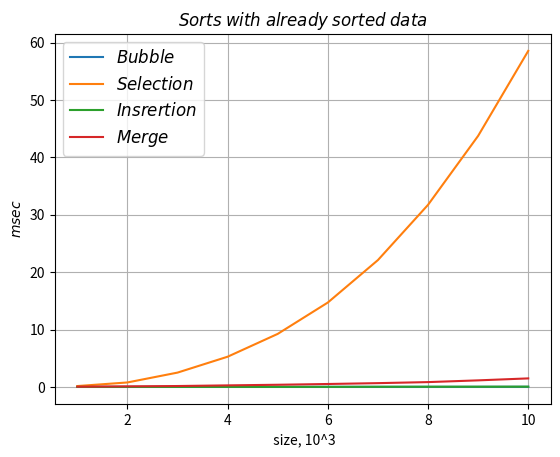

Here is the Python script that generated this plot:
import numpy as np
import matplotlib.pyplot as plt


factor = [1, 2, 3, 4, 5, 6, 7, 8, 9, 10]

#already sorted
time_bubble_alr = [0.0003966, 0.0010948, 0.0021382, 0.0035156, 0.0108658, 0.0129222, 0.0153268, 0.0180582, 0.0211306, 0.0245448]
time_selection_alr = [0.151849, 0.778467, 2.49556, 5.26261, 9.24021, 14.7026, 22.0991, 31.7224, 43.7357, 58.5353]
time_insertion_alr = [0.0005244, 0.0015206, 0.0030206, 0.0050194, 0.00751, 0.0144452, 0.0253458, 0.0326296, 0.0371164, 0.0454058]
time_merge_alr = [0.0391412, 0.0983278, 0.156523, 0.269521, 0.377273, 0.510279, 0.659221, 0.840731, 1.14259, 1.4856]

plt.plot(factor, time_bubble_alr, label = r'$Bubble$')
plt.plot(factor, time_selection_alr, label = r'$Selection$')
plt.plot(factor, time_insertion_alr, label = r'$Insrertion$')
plt.plot(factor, time_merge_alr, label = r'$Merge$')

plt.xlabel(r' size, 10^3')
plt.ylabel(r'$msec$')
plt.title(r'$Sorts \; with \; already \; sorted \; data$')
plt.grid(True)
plt.legend(loc='best', fontsize=12)
plt.savefig('sorts_alr.png')
plt.show()


